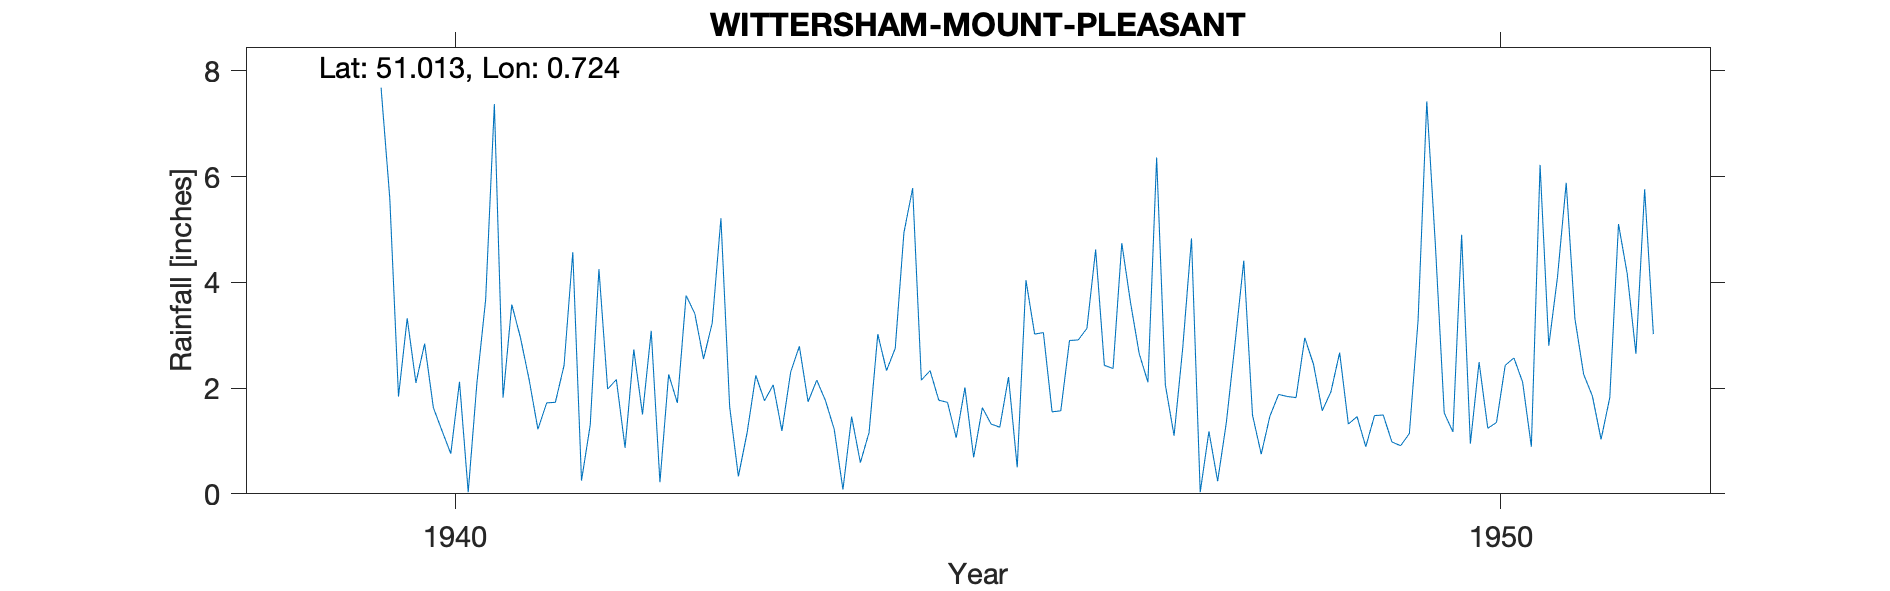

Source data for this figure (header and first rows):
WITTERSHAM-MOUNT-PLEASANT, , , , , , , , , , , , , , , , , , , , , , , 
Grid ref, TQ912273, Long, 0.7244, Lat, 51.01, Elevation, 200, ft, , , , , , , , , , , , , , , 
Station no, 250/2, , , , , , , , , , , , , , , , , , , , , , 
, 1931, 1932, 1933, 1934, 1935, 1936, 1937, 1938, 1939, 1940, 1941, 1942, 1943, 1944, 1945, 1946, 1947, 1948, 1949, 1950, 1951, 1952, 1953
January, , , , , , , , , , 3.32, 3.58, 2.16, 5.21, 1.76, 2.33, 3.02, 2.65, 4.41, 1.32, 1.17, 4.1, , 
February, , , , , , , , , , 2.1, 2.95, 0.87, 1.65, 1.22, 1.77, 3.05, 2.11, 1.49, 1.46, 4.9, 5.88, , 
March, , , , , , , , , , 2.84, 2.15, 2.73, 0.33, 0.08, 1.73, 1.55, 6.36, 0.75, 0.89, 0.95, 3.31, , 
April, , , , , , , , , , 1.63, 1.22, 1.5, 1.15, 1.46, 1.06, 1.57, 2.06, 1.47, 1.48, 2.49, 2.26, , 
May, , , , , , , , , , 1.19, 1.72, 3.08, 2.24, 0.59, 2.01, 2.9, 1.1, 1.88, 1.49, 1.24, 1.85, , 
June, , , , , , , , , , 0.76, 1.73, 0.22, 1.76, 1.16, 0.69, 2.91, 2.77, 1.84, 0.98, 1.35, 1.03, , 
July, , , , , , , , , , 2.12, 2.43, 2.26, 2.06, 3.02, 1.63, 3.13, 4.83, 1.82, 0.91, 2.43, 1.82, , 
August, , , , , , , , , , 0.03, 4.57, 1.72, 1.19, 2.33, 1.32, 4.62, 0.03, 2.95, 1.14, 2.57, 5.1, , 
September, , , , , , , , , , 2.1, 0.25, 3.75, 2.3, 2.75, 1.26, 2.43, 1.18, 2.45, 3.28, 2.11, 4.16, , 
October, , , , , , , , , 7.68, 3.67, 1.3, 3.41, 2.79, 4.94, 2.21, 2.37, 0.24, 1.57, 7.42, 0.89, 2.65, , 
November, , , , , , , , , 5.59, 7.37, 4.25, 2.55, 1.74, 5.78, 0.5, 4.74, 1.35, 1.93, 4.67, 6.22, 5.76, , 
December, , , , , , , , , 1.84, 1.82, 1.98, 3.23, 2.15, 2.15, 4.04, 3.62, 2.85, 2.67, 1.53, 2.8, 3.02, , 
Total, , , , , , , , , , 28.95, 28.13, 27.48, 24.57, 27.24, 20.55, 35.91, 27.53, 25.23, 26.57, 29.12, 40.94, , 
